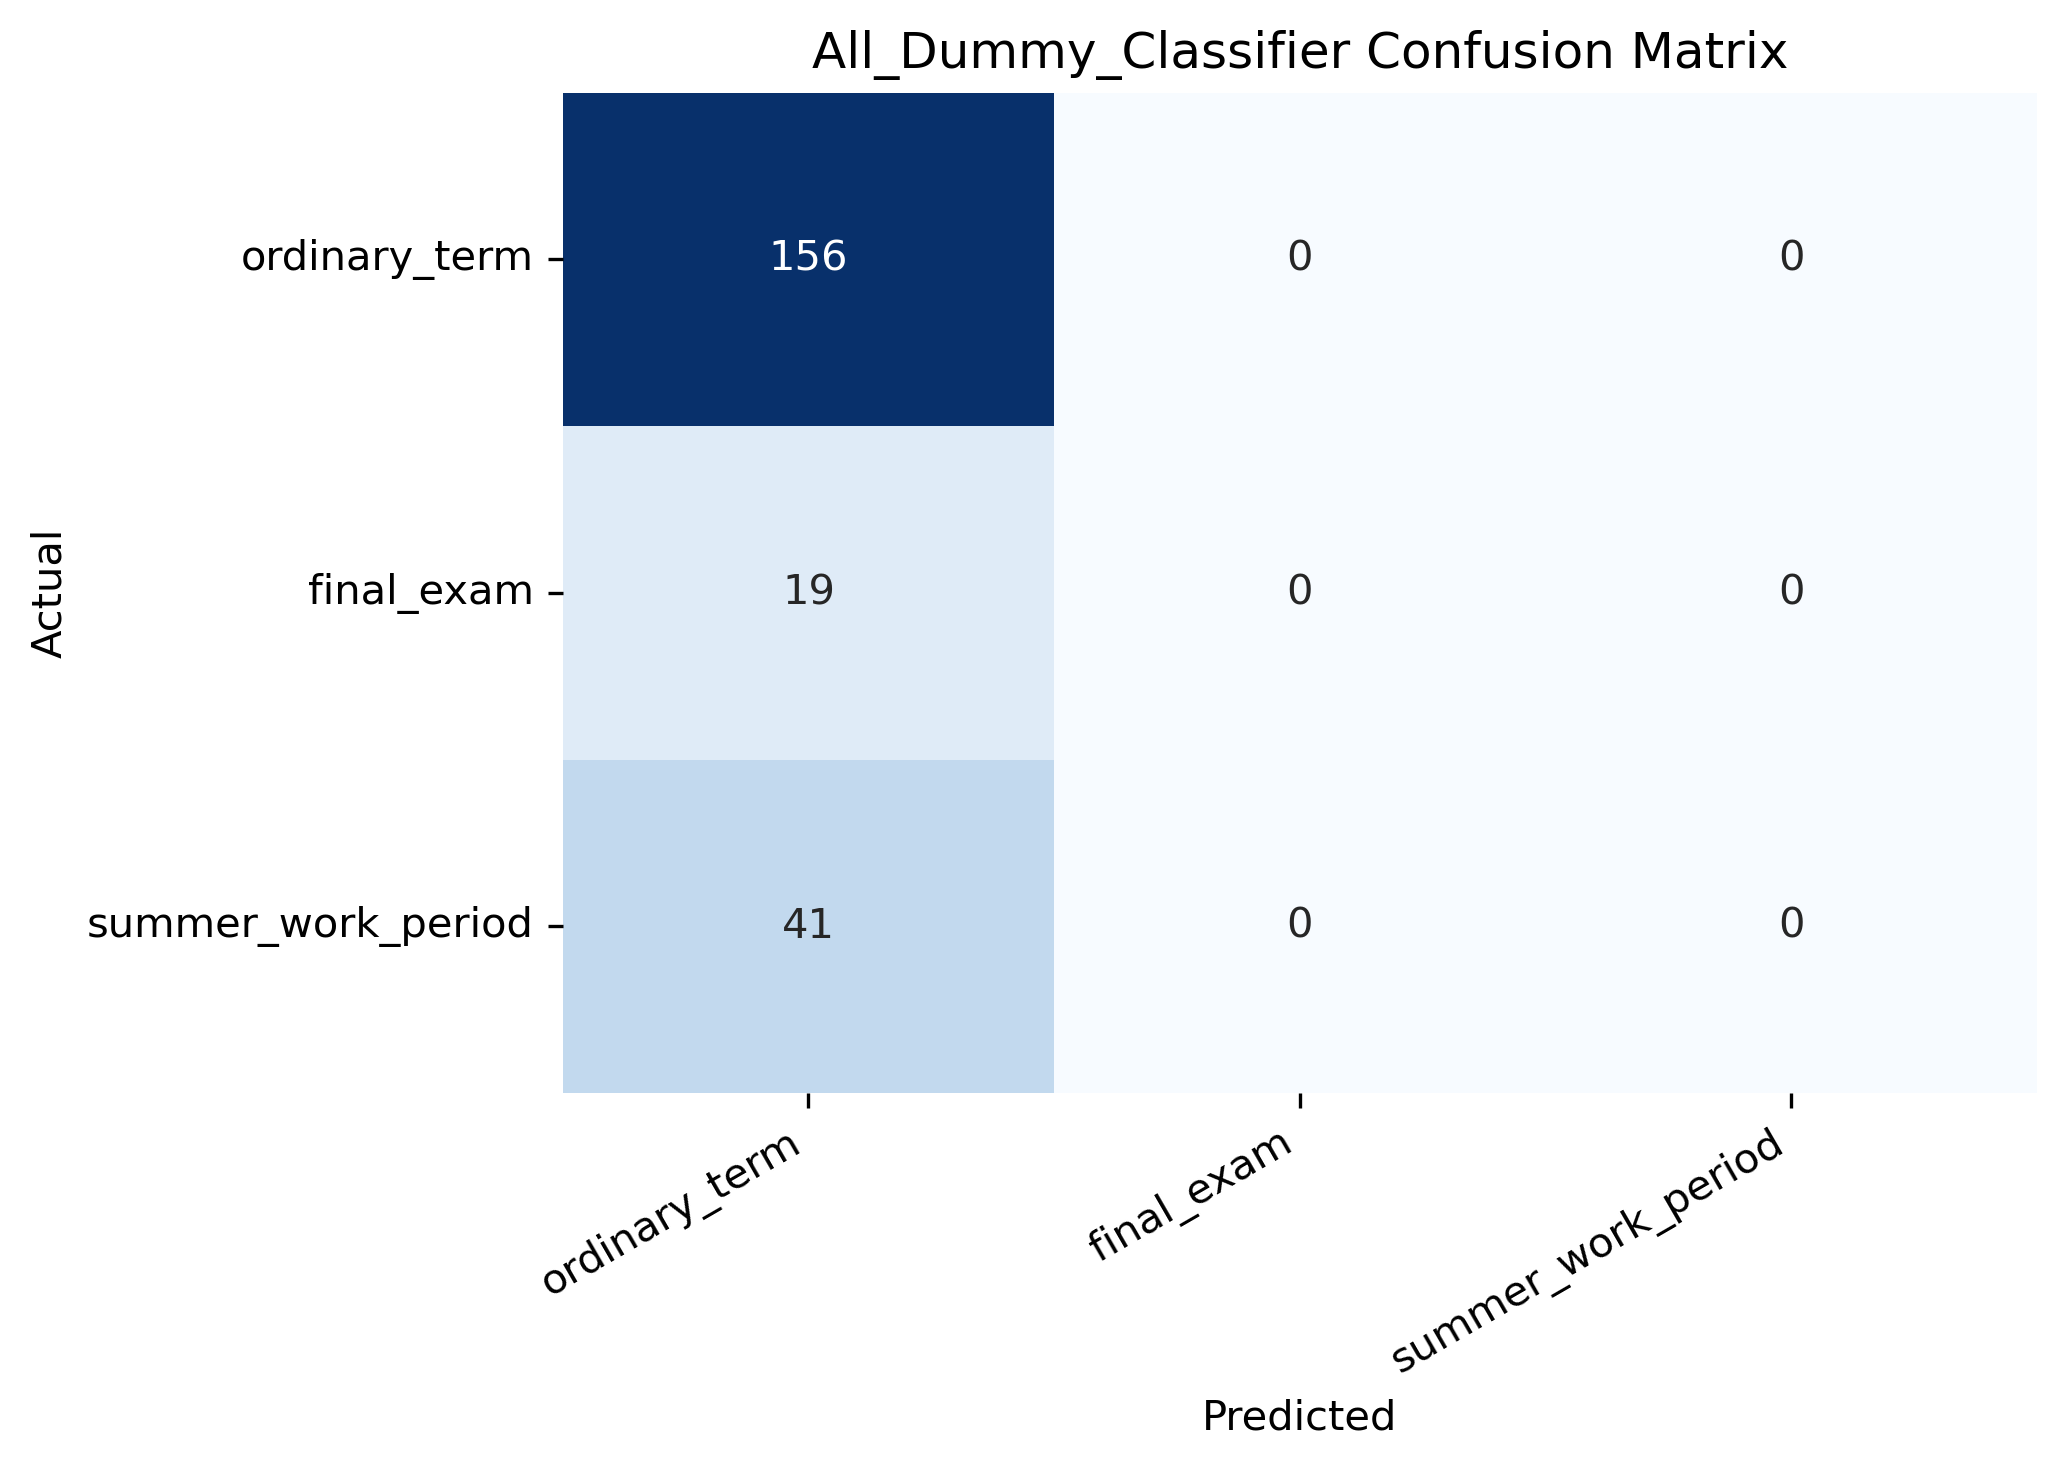

The data file committed next to this chart (first rows):
, Predicted ordinary_term, Predicted final_exam, Predicted summer_work_period
Actual ordinary_term, 156, 0, 0
Actual final_exam, 19, 0, 0
Actual summer_work_period, 41, 0, 0
